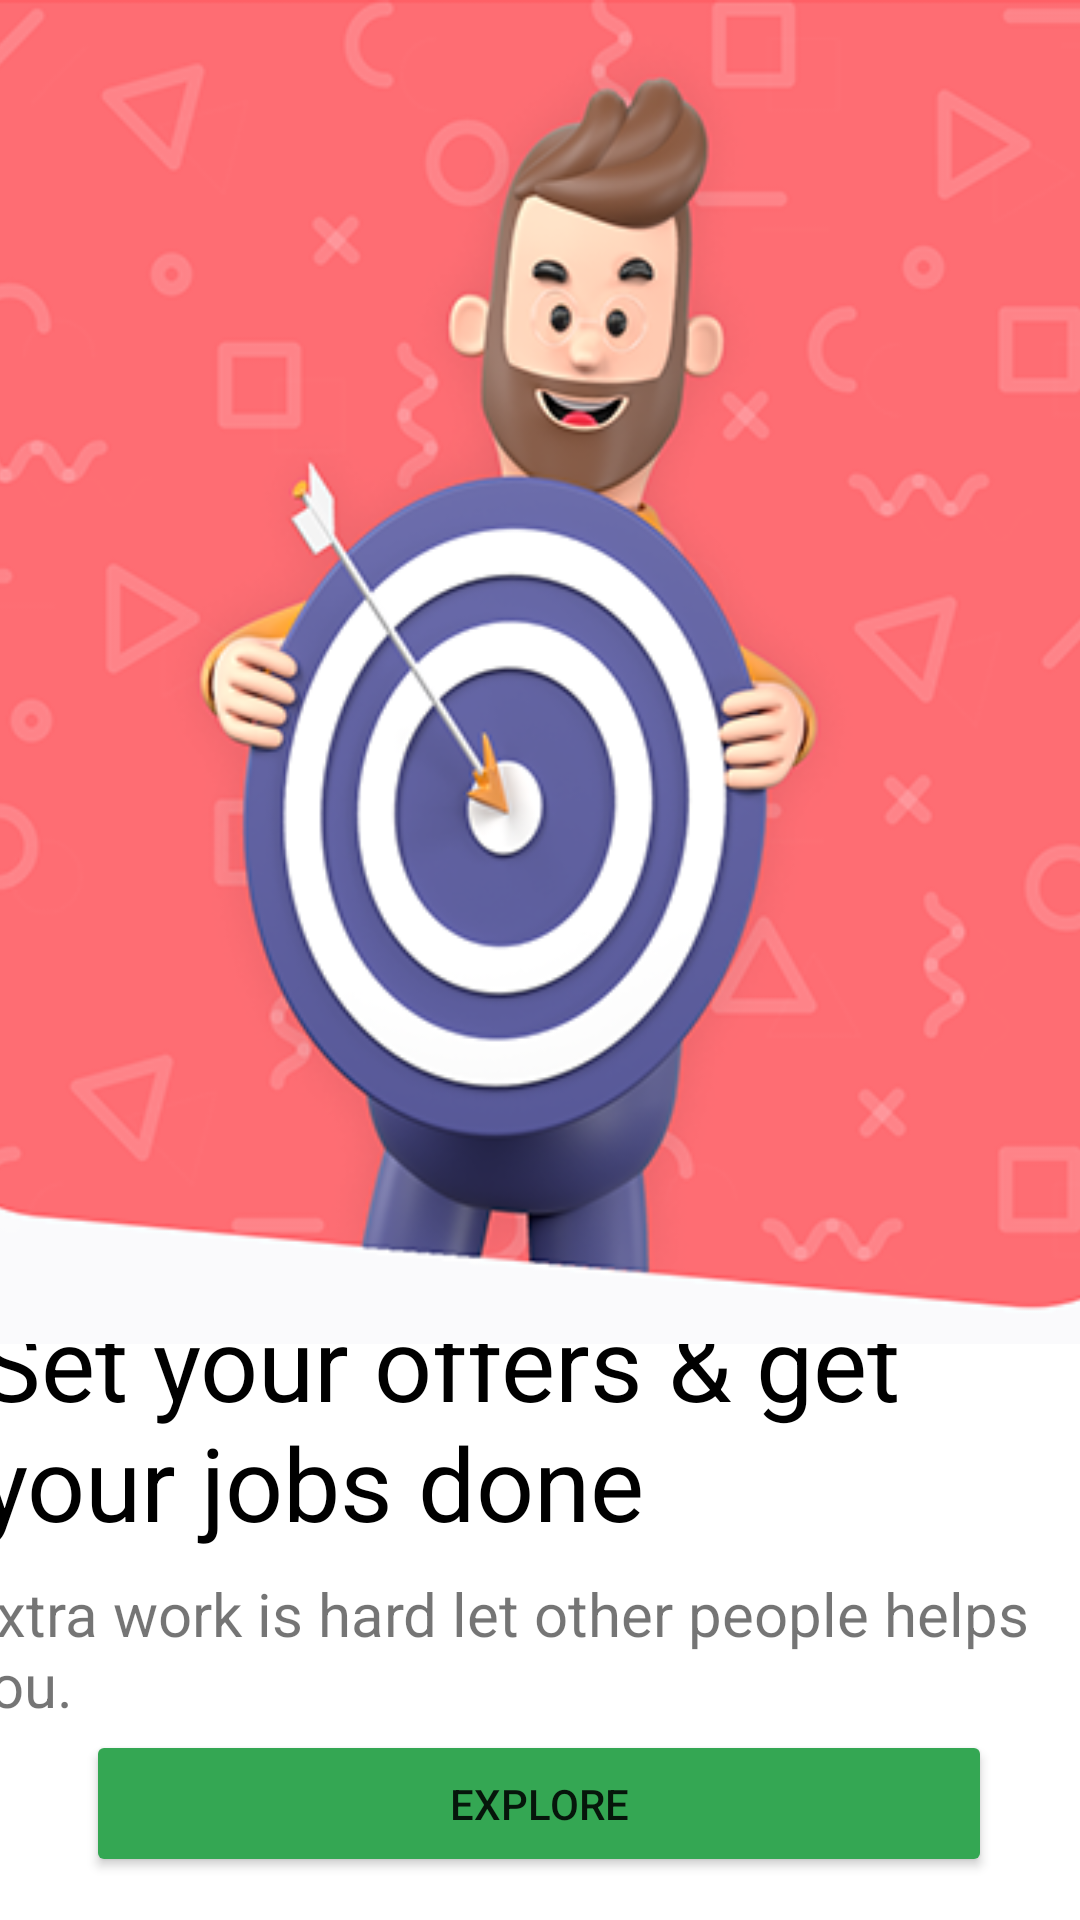

Here is an Android app screen rendered from its layout file. Give the layout XML and the strings, colors and styles it references.
<!-- AndroidManifest.xml: application theme Theme.AppTest -->
<!-- res/layout/activity_welcome3.xml -->
<?xml version="1.0" encoding="utf-8"?>
<androidx.constraintlayout.widget.ConstraintLayout xmlns:android="http://schemas.android.com/apk/res/android"
    xmlns:app="http://schemas.android.com/apk/res-auto"
    xmlns:tools="http://schemas.android.com/tools"
    android:layout_width="match_parent"
    android:layout_height="match_parent"
    tools:context=".Welcome3">

    <Button
        android:id="@+id/button6"
        android:layout_width="302dp"
        android:layout_height="49dp"
        android:backgroundTint="#34A753"
        android:text="Explore"
        android:textSize="14sp"
        app:layout_constraintBottom_toBottomOf="parent"
        app:layout_constraintEnd_toEndOf="parent"
        app:layout_constraintHorizontal_bias="0.495"
        app:layout_constraintStart_toStartOf="parent"
        app:layout_constraintTop_toTopOf="parent"
        app:layout_constraintVertical_bias="0.976" />

    <TextView
        android:id="@+id/textView17"
        android:layout_width="383dp"
        android:layout_height="49dp"
        android:text="Extra work is hard let other people helps you."
        android:textSize="20sp"
        app:layout_constraintBottom_toBottomOf="parent"
        app:layout_constraintEnd_toEndOf="parent"
        app:layout_constraintHorizontal_bias="0.571"
        app:layout_constraintStart_toStartOf="parent"
        app:layout_constraintTop_toTopOf="parent"
        app:layout_constraintVertical_bias="0.887" />

    <TextView
        android:id="@+id/textView16"
        android:layout_width="376dp"
        android:layout_height="85dp"
        android:text="Set your offers &amp; get your jobs done"
        android:textColor="#000000"
        android:textSize="34sp"
        app:layout_constraintBottom_toBottomOf="parent"
        app:layout_constraintEnd_toEndOf="parent"
        app:layout_constraintHorizontal_bias="0.457"
        app:layout_constraintStart_toStartOf="parent"
        app:layout_constraintTop_toTopOf="parent"
        app:layout_constraintVertical_bias="0.777" />

    <ImageView
        android:id="@+id/imageView6"
        android:layout_width="518dp"
        android:layout_height="448dp"
        app:layout_constraintBottom_toBottomOf="parent"
        app:layout_constraintEnd_toEndOf="parent"
        app:layout_constraintHorizontal_bias="0.506"
        app:layout_constraintStart_toStartOf="parent"
        app:layout_constraintTop_toTopOf="parent"
        app:layout_constraintVertical_bias="0.0"
        app:srcCompat="@drawable/welcome3img" />
</androidx.constraintlayout.widget.ConstraintLayout>
<!-- resources referenced by this layout -->
<resources>
  <!-- drawable welcome3img: png bitmap (drawable-v24, 138806 bytes) -->
  <style name="Theme.AppTest" parent="Theme.MaterialComponents.DayNight.DarkActionBar">
          
          <item name="colorPrimary">@color/black</item>
          <item name="colorPrimaryVariant">@color/purple_700</item>
          <item name="colorOnPrimary">@color/white</item>
          
          <item name="colorSecondary">@color/teal_200</item>
          <item name="colorSecondaryVariant">@color/teal_700</item>
          <item name="colorOnSecondary">@color/black</item>
          
          <item name="android:statusBarColor">@color/black</item>
          
      </style>
  <!-- not gathered from this repository: default colours our renderer supplied (Android Studio template values) -->
  <color name="purple_700">#FF3700B3</color>
  <color name="teal_200">#FF03DAC5</color>
  <color name="teal_700">#FF018786</color>
  <color name="black">#FF000000</color>
  <color name="white">#FFFFFFFF</color>
</resources>
